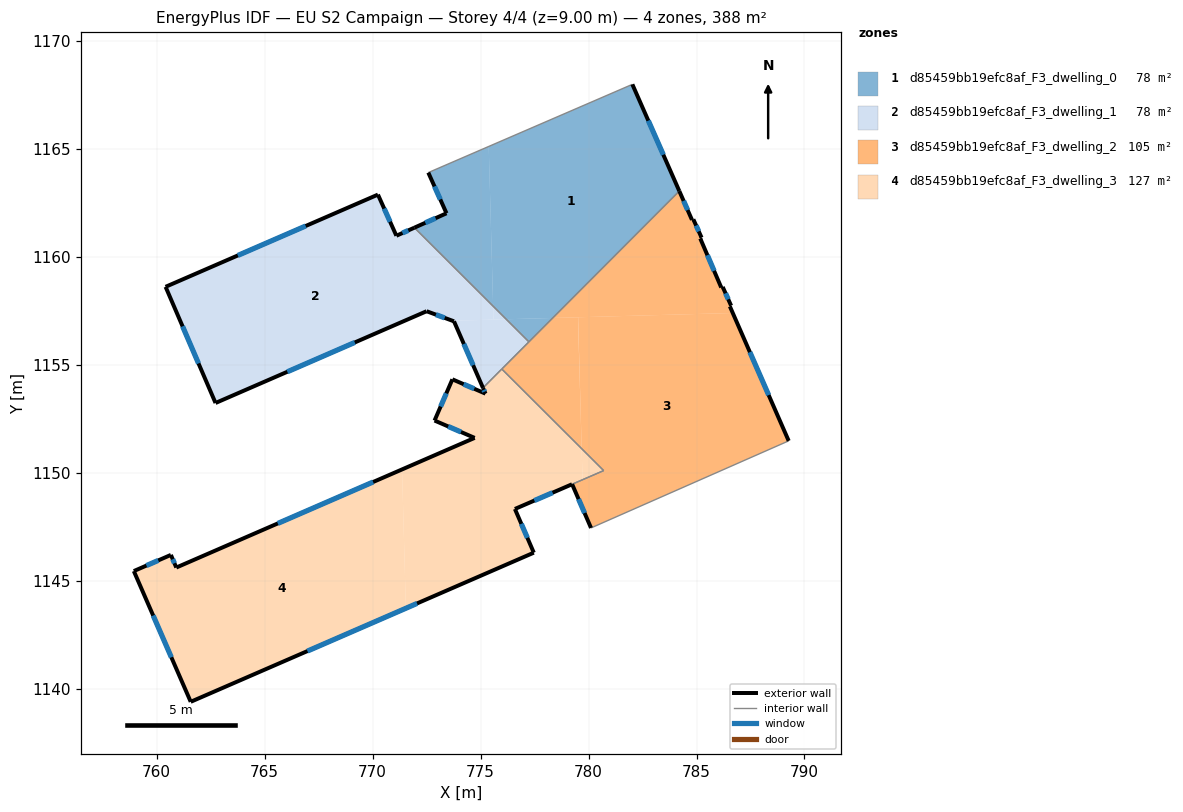
=== STOREY PLAN SPEC (per zone: floor XY polygon, exterior-wall plan segments, windows/doors) ===
zone 1: d85459bb19efc8af_F3_dwelling_0  (78.1 m²)
  floor: (782.03, 1167.99) (784.20, 1163.05) (778.34, 1157.18) (776.19, 1157.12) (775.58, 1157.72) (775.38, 1165.12)
  floor: (778.34, 1157.18) (777.24, 1156.07) (776.19, 1157.12)
  floor: (775.38, 1165.12) (775.58, 1157.72) (771.94, 1161.36) (773.42, 1162.02) (772.58, 1163.91)
  exterior wall: (784.20, 1163.05) – (782.03, 1167.99)  [5.4 m]
    window: (783.46, 1164.73) – (782.77, 1166.31)  [1.7 m²]
  exterior wall: (773.42, 1162.02) – (771.94, 1161.36)  [1.6 m]
    window: (772.92, 1161.80) – (772.44, 1161.58)  [0.5 m²]
  exterior wall: (772.58, 1163.91) – (773.42, 1162.02)  [2.1 m]
    window: (772.87, 1163.27) – (773.14, 1162.66)  [0.6 m²]
  interior walls: 3
zone 2: d85459bb19efc8af_F3_dwelling_1  (78.1 m²)
  floor: (771.94, 1161.36) (775.58, 1157.72) (775.60, 1157.10) (773.70, 1157.05) (772.50, 1157.49) (762.73, 1153.24) (760.41, 1158.62) (770.25, 1162.89) (771.10, 1160.98)
  floor: (776.19, 1157.12) (775.60, 1157.10) (775.58, 1157.72)
  floor: (777.24, 1156.07) (775.11, 1153.94) (773.77, 1157.02) (773.70, 1157.05) (776.19, 1157.12)
  exterior wall: (770.25, 1162.89) – (760.41, 1158.62)  [10.7 m]
    window: (766.90, 1161.44) – (763.76, 1160.07)  [3.3 m²]
  exterior wall: (771.10, 1160.98) – (770.25, 1162.89)  [2.1 m]
    window: (770.81, 1161.63) – (770.54, 1162.24)  [0.6 m²]
  exterior wall: (771.94, 1161.36) – (771.10, 1160.98)  [0.9 m]
    window: (771.65, 1161.23) – (771.39, 1161.11)  [0.3 m²]
  exterior wall: (773.77, 1157.02) – (775.11, 1153.94)  [3.4 m]
    window: (774.23, 1155.97) – (774.66, 1154.99)  [1.0 m²]
  exterior wall: (772.50, 1157.49) – (773.77, 1157.02)  [1.4 m]
    window: (772.93, 1157.33) – (773.34, 1157.18)  [0.4 m²]
  exterior wall: (762.73, 1153.24) – (772.50, 1157.49)  [10.7 m]
    window: (766.05, 1154.68) – (769.18, 1156.04)  [3.3 m²]
  exterior wall: (760.41, 1158.62) – (762.73, 1153.24)  [5.9 m]
    window: (761.20, 1156.79) – (761.94, 1155.07)  [1.8 m²]
  interior walls: 3
zone 3: d85459bb19efc8af_F3_dwelling_2  (104.7 m²)
  floor: (786.68, 1157.41) (789.27, 1151.48) (780.11, 1147.45) (779.24, 1149.48) (780.70, 1150.11) (779.68, 1151.12) (779.52, 1157.21)
  floor: (784.85, 1161.74) (785.23, 1160.90) (785.17, 1160.86) (786.15, 1158.59) (786.21, 1158.61) (786.60, 1157.74) (786.55, 1157.71) (786.68, 1157.41) (778.34, 1157.18) (784.20, 1163.05) (784.79, 1161.72)
  floor: (779.51, 1157.21) (779.68, 1151.12) (775.98, 1154.81) (778.34, 1157.18)
  exterior wall: (784.79, 1161.72) – (784.20, 1163.05)  [1.5 m]
    window: (784.59, 1162.17) – (784.40, 1162.60)  [0.4 m²]
  exterior wall: (784.85, 1161.74) – (784.79, 1161.72)  [0.1 m]
  exterior wall: (785.23, 1160.90) – (784.85, 1161.74)  [0.9 m]
    window: (785.10, 1161.19) – (784.98, 1161.46)  [0.3 m²]
  exterior wall: (785.17, 1160.86) – (785.23, 1160.90)  [0.1 m]
  exterior wall: (786.15, 1158.59) – (785.17, 1160.86)  [2.5 m]
    window: (785.81, 1159.36) – (785.50, 1160.08)  [0.8 m²]
  exterior wall: (786.21, 1158.61) – (786.15, 1158.59)  [0.1 m]
  exterior wall: (786.60, 1157.74) – (786.21, 1158.61)  [1.0 m]
    window: (786.47, 1158.04) – (786.35, 1158.32)  [0.3 m²]
  exterior wall: (786.55, 1157.71) – (786.60, 1157.74)  [0.1 m]
  exterior wall: (789.27, 1151.48) – (786.55, 1157.71)  [6.8 m]
    window: (788.34, 1153.60) – (787.47, 1155.59)  [2.1 m²]
  exterior wall: (779.24, 1149.48) – (780.11, 1147.45)  [2.2 m]
    window: (779.54, 1148.79) – (779.82, 1148.14)  [0.7 m²]
  interior walls: 5
zone 4: d85459bb19efc8af_F3_dwelling_3  (127.3 m²)
  floor: (779.68, 1151.12) (779.72, 1149.68) (776.59, 1148.33) (777.46, 1146.31) (771.54, 1143.73) (771.36, 1150.16) (774.72, 1151.62) (772.87, 1152.42) (773.69, 1154.33) (775.23, 1153.67) (775.11, 1153.94) (775.98, 1154.81)
  floor: (771.36, 1150.16) (771.54, 1143.73) (761.58, 1139.40) (758.94, 1145.45) (760.66, 1146.20) (760.91, 1145.62)
  floor: (780.70, 1150.11) (779.24, 1149.48) (779.72, 1149.68) (779.68, 1151.12)
  exterior wall: (776.59, 1148.33) – (779.23, 1149.47)  [2.9 m]
    window: (777.49, 1148.72) – (778.34, 1149.08)  [0.9 m²]
  exterior wall: (777.46, 1146.31) – (776.59, 1148.33)  [2.2 m]
    window: (777.17, 1146.99) – (776.89, 1147.64)  [0.7 m²]
  exterior wall: (761.58, 1139.40) – (777.46, 1146.31)  [17.3 m]
    window: (766.98, 1141.75) – (772.06, 1143.96)  [5.3 m²]
  exterior wall: (758.94, 1145.45) – (761.58, 1139.40)  [6.6 m]
    window: (759.84, 1143.39) – (760.68, 1141.46)  [2.0 m²]
  exterior wall: (760.66, 1146.20) – (758.94, 1145.45)  [1.9 m]
    window: (760.07, 1145.95) – (759.53, 1145.71)  [0.6 m²]
  exterior wall: (760.91, 1145.62) – (760.66, 1146.20)  [0.6 m]
    window: (760.82, 1145.82) – (760.74, 1146.00)  [0.2 m²]
  exterior wall: (774.72, 1151.62) – (760.91, 1145.62)  [15.1 m]
    window: (770.02, 1149.58) – (765.61, 1147.66)  [4.6 m²]
  exterior wall: (772.87, 1152.42) – (774.72, 1151.62)  [2.0 m]
    window: (773.50, 1152.15) – (774.09, 1151.90)  [0.6 m²]
  exterior wall: (773.69, 1154.33) – (772.87, 1152.42)  [2.1 m]
    window: (773.41, 1153.68) – (773.15, 1153.07)  [0.6 m²]
  exterior wall: (775.23, 1153.67) – (773.69, 1154.33)  [1.7 m]
    window: (774.71, 1153.90) – (774.22, 1154.11)  [0.5 m²]
  exterior wall: (775.11, 1153.94) – (775.23, 1153.67)  [0.3 m]
    window: (775.15, 1153.85) – (775.19, 1153.76)  [0.1 m²]
  interior walls: 3

=== DERIVED (storey summary) ===
Building: EU S2 Campaign
Storey: 4 of 4  (floor level z = 9.00 m)
Storey gross floor area: 388.2 m²
Zones on this storey: 4
  - d85459bb19efc8af_F3_dwelling_0: floor 78.1 m²; exterior wall 9.1 m (27.3 m²); 3 window(s) 2.8 m²; WWR 10.2%
  - d85459bb19efc8af_F3_dwelling_1: floor 78.1 m²; exterior wall 35.0 m (104.9 m²); 7 window(s) 10.7 m²; WWR 10.2%
  - d85459bb19efc8af_F3_dwelling_2: floor 104.7 m²; exterior wall 15.1 m (45.3 m²); 6 window(s) 4.5 m²; WWR 10.0%
  - d85459bb19efc8af_F3_dwelling_3: floor 127.3 m²; exterior wall 52.6 m (157.9 m²); 11 window(s) 16.1 m²; WWR 10.2%
Zone adjacency (shared interzone walls):
  - d85459bb19efc8af_F3_dwelling_0 ↔ d85459bb19efc8af_F3_dwelling_1
  - d85459bb19efc8af_F3_dwelling_0 ↔ d85459bb19efc8af_F3_dwelling_2
  - d85459bb19efc8af_F3_dwelling_1 ↔ d85459bb19efc8af_F3_dwelling_2
  - d85459bb19efc8af_F3_dwelling_1 ↔ d85459bb19efc8af_F3_dwelling_3
  - d85459bb19efc8af_F3_dwelling_2 ↔ d85459bb19efc8af_F3_dwelling_3